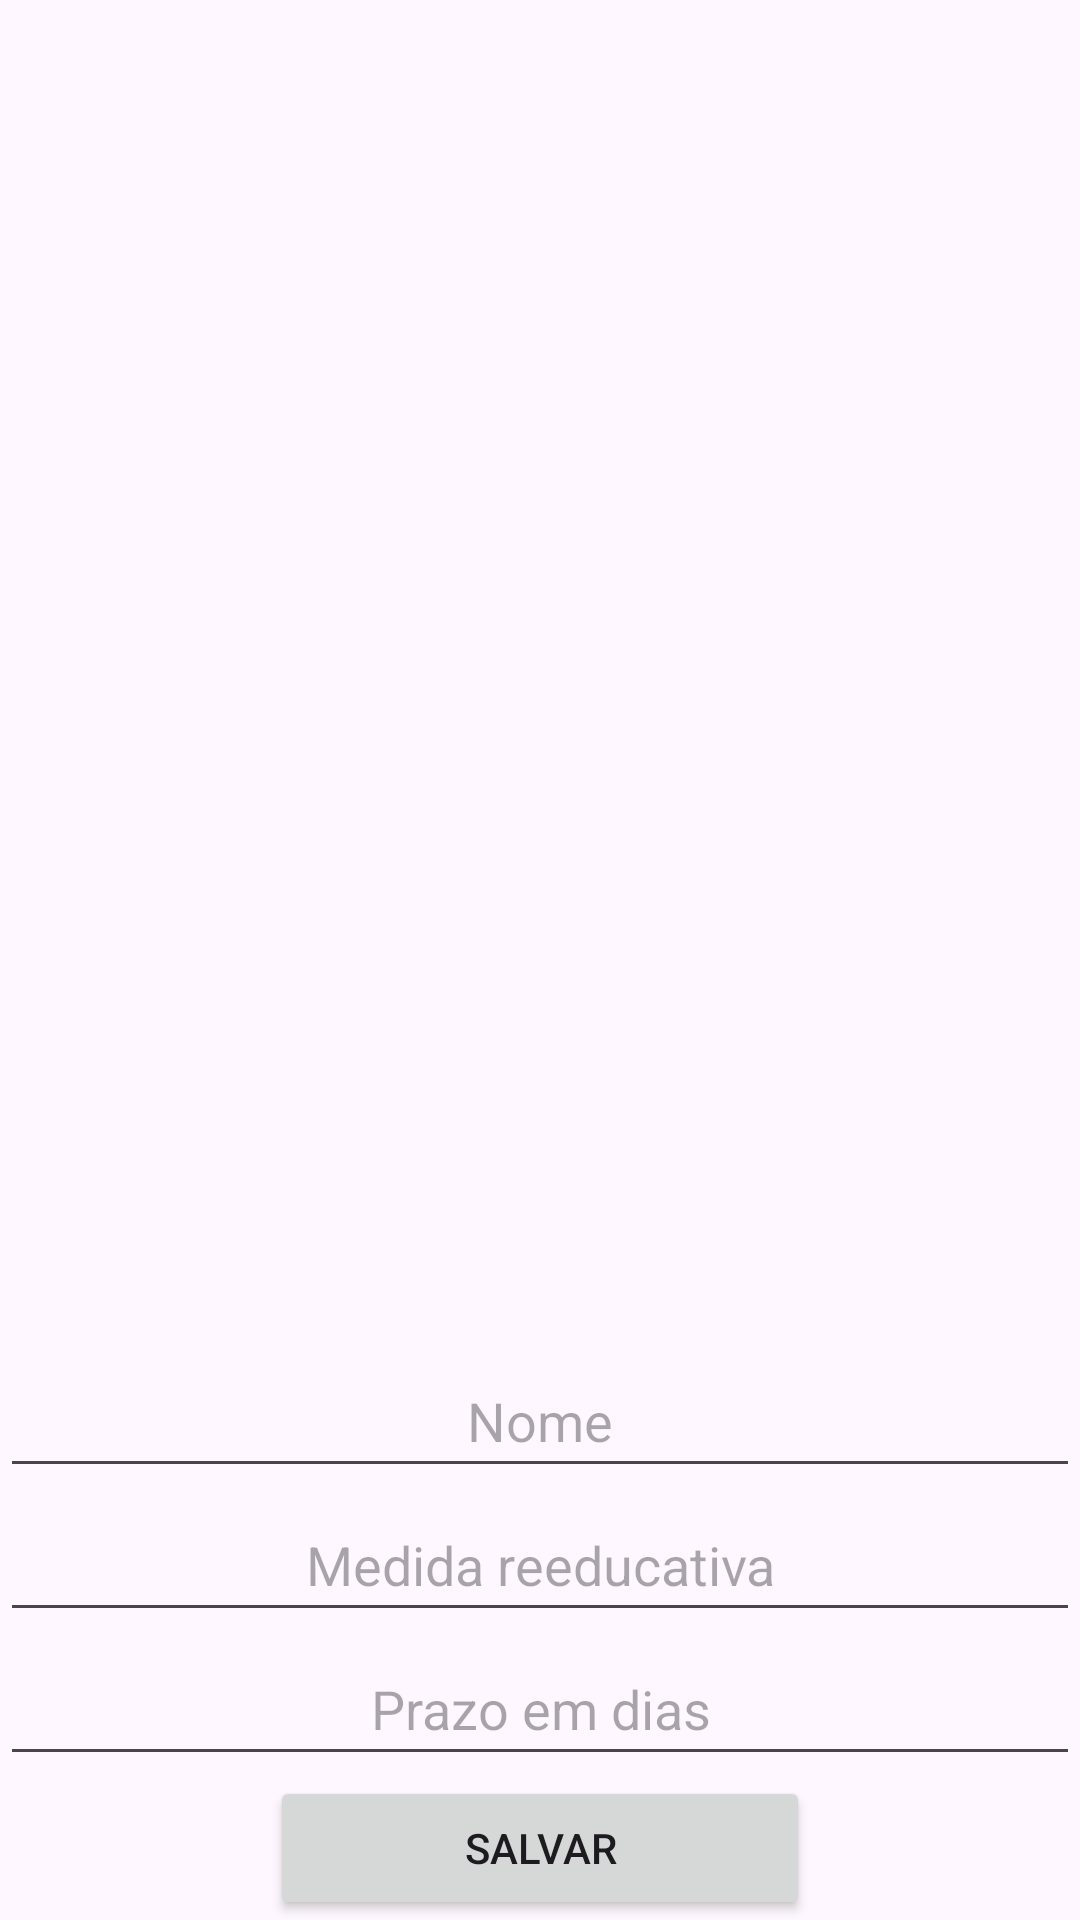

Write the Android layout XML for this screen, with the resource values it uses.
<!-- AndroidManifest.xml: application theme Theme.MedidasReeducativas -->
<!-- res/layout/activity_main.xml -->
<?xml version="1.0" encoding="utf-8"?>
<ScrollView xmlns:android="http://schemas.android.com/apk/res/android"
    xmlns:app="http://schemas.android.com/apk/res-auto"
    xmlns:tools="http://schemas.android.com/tools"
    android:id="@+id/main"
    android:layout_width="match_parent"
    android:layout_height="match_parent"
    android:fillViewport="true">
    <androidx.constraintlayout.widget.ConstraintLayout
        android:layout_width="match_parent"
        android:layout_height="wrap_content"
        tools:context=".MainActivity">

        <ListView
            android:id="@+id/list_view"
            android:layout_width="match_parent"
            android:layout_height="0dp"
            app:layout_constraintStart_toStartOf="parent"
            app:layout_constraintEnd_toEndOf="parent"
            app:layout_constraintTop_toTopOf="parent"
            app:layout_constraintBottom_toTopOf="@+id/edit_text_nome"
            tools:ignore="NestedScrolling">
        </ListView>

        <EditText
            android:layout_width="match_parent"
            android:layout_height="48dp"
            android:id="@+id/edit_text_nome"
            android:gravity="center"
            android:hint="Nome"
            android:inputType="text"
            app:layout_constraintBottom_toTopOf="@+id/edit_text_medida_reeducativa"
            app:layout_constraintStart_toStartOf="parent"
            app:layout_constraintEnd_toEndOf="parent"/>

        <EditText
            android:layout_width="match_parent"
            android:layout_height="48dp"
            android:id="@+id/edit_text_medida_reeducativa"
            android:gravity="center"
            android:hint="Medida reeducativa"
            android:inputType="text"
            app:layout_constraintBottom_toTopOf="@+id/edit_text_prazo"
            app:layout_constraintStart_toStartOf="parent"
            app:layout_constraintEnd_toEndOf="parent"/>

        <EditText
            android:layout_width="match_parent"
            android:layout_height="48dp"
            android:id="@+id/edit_text_prazo"
            android:gravity="center"
            android:hint="Prazo em dias"
            android:inputType="number"
            app:layout_constraintBottom_toTopOf="@+id/button_salvar"
            app:layout_constraintStart_toStartOf="parent"
            app:layout_constraintEnd_toEndOf="parent"/>

        <Button
            android:layout_width="0dp"
            android:layout_height="wrap_content"
            android:id="@+id/button_salvar"
            android:text="Salvar"
            app:layout_constraintWidth_percent="0.5"
            app:layout_constraintBottom_toBottomOf="parent"
            app:layout_constraintStart_toStartOf="parent"
            app:layout_constraintEnd_toEndOf="parent"/>

    </androidx.constraintlayout.widget.ConstraintLayout>
</ScrollView>
<!-- resources referenced by this layout -->
<resources>
  <style name="Theme.MedidasReeducativas" parent="Base.Theme.MedidasReeducativas" />
  <style name="Base.Theme.MedidasReeducativas" parent="Theme.Material3.DayNight.NoActionBar">
          
          
          <item name="windowActionBar">true</item>
          <item name="windowNoTitle">false</item>
      </style>
</resources>
